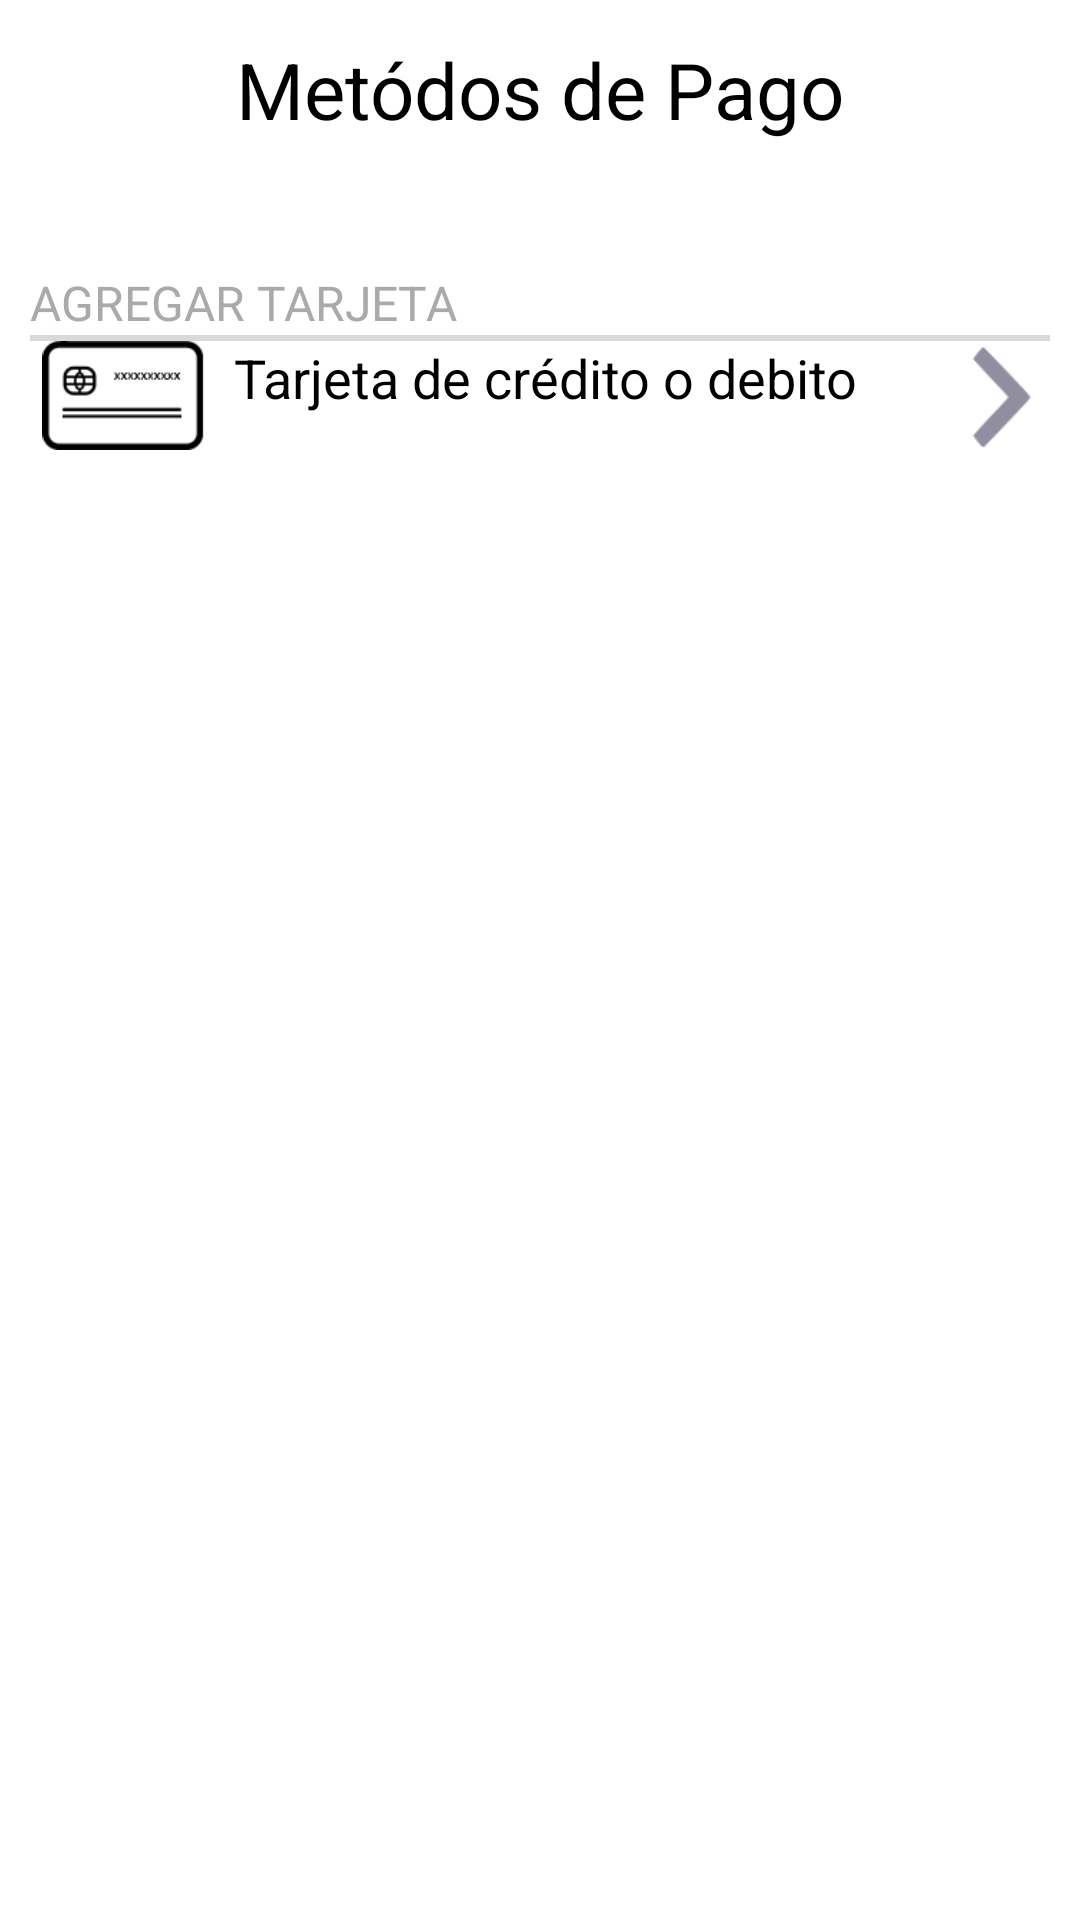

Layout XML and referenced resources for this Android screen:
<!-- AndroidManifest.xml: application theme AppTheme -->
<!-- res/layout/fragment_metodospago.xml -->
<?xml version="1.0" encoding="utf-8"?>
<FrameLayout xmlns:android="http://schemas.android.com/apk/res/android"
    xmlns:tools="http://schemas.android.com/tools"
    android:layout_width="match_parent"
    android:layout_height="match_parent"
    tools:context=".fragments.metodospago">

    <LinearLayout
        android:layout_width="match_parent"
        android:layout_height="match_parent"
        android:weightSum="1"
        android:orientation="vertical"
        android:background="@color/colorWhite">



    <LinearLayout
        android:layout_width="match_parent"
        android:layout_height="60dp"
        android:weightSum="1"
        android:gravity="center"
        android:orientation="horizontal"
        >


        <TextView
            android:layout_width="wrap_content"
            android:layout_height="wrap_content"
            style="@style/NormalBlackBigField"
            android:text="Metódos de Pago"/>


    </LinearLayout>

    <View
        android:layout_width="match_parent"
        android:layout_height="20dp"
        />


        <LinearLayout
            android:layout_width="match_parent"
            android:layout_height="80dp"
            android:orientation="vertical"
            android:padding="10dp">

            <TextView
                android:layout_width="wrap_content"
                android:layout_height="wrap_content"
                style="@style/NormalGrayField"
                android:text="AGREGAR TARJETA"/>
            <View
                android:layout_width="match_parent"
                android:layout_height="2dp"
                android:background="@color/colorGray"/>

            <LinearLayout
                android:id="@+id/fragment_metodospago_agregar"
                android:layout_width="match_parent"
                android:layout_height="wrap_content"
                android:orientation="horizontal"
                android:clickable="true"
                android:weightSum="1">

                <LinearLayout
                    android:layout_width="0dp"
                    android:layout_weight="0.20"
                    android:layout_height="wrap_content">

                    <ImageView
                        android:layout_width="match_parent"
                        android:layout_height="match_parent"
                        android:scaleType="fitCenter"
                        android:background="@color/colorTransparent"
                        android:src="@drawable/card_icon"/>
                </LinearLayout>


                <LinearLayout
                    android:layout_width="0dp"
                    android:layout_height="wrap_content"
                    android:layout_weight="0.70"
                    android:gravity="center_vertical">

                    <TextView
                        android:layout_width="wrap_content"
                        android:layout_height="wrap_content"
                        style="@style/NormalBlackField"
                        android:text="Tarjeta de crédito o debito"/>

                </LinearLayout>


                <LinearLayout
                    android:layout_width="0dp"
                    android:layout_height="wrap_content"
                    android:layout_weight="0.10"
                    android:gravity="start">


                    <ImageView
                        android:layout_width="match_parent"
                        android:layout_height="match_parent"
                        android:scaleType="fitCenter"
                        android:background="@color/colorTransparent"
                        android:src="@drawable/ico_arrowdisc"/>


                </LinearLayout>



                </LinearLayout>


        </LinearLayout>


        <LinearLayout
            android:layout_width="match_parent"
            android:layout_height="match_parent"
            android:padding="10dp">

            <android.support.v7.widget.RecyclerView
                android:id="@+id/fragment_metodos_recycler"
                android:layout_width="match_parent"
                android:layout_height="match_parent">


            </android.support.v7.widget.RecyclerView>


        </LinearLayout>


    </LinearLayout>

</FrameLayout>
<!-- resources referenced by this layout -->
<resources>
  <color name="colorGray">#D9D9D9</color>
  <color name="colorTransparent">#00ffffff</color>
  <color name="colorWhite">#FFFFFF</color>
  <!-- drawable card_icon: png bitmap (drawable, 2955 bytes) -->
  <!-- drawable ico_arrowdisc: png bitmap (drawable, 2692 bytes) -->
  <style name="NormalBlackBigField">
          <item name="android:textSize">26sp</item>
          <item name="android:textColor">@android:color/black</item>
      </style>
  <style name="NormalBlackField">
          <item name="android:textSize">18sp</item>
          <item name="android:textColor">@android:color/black</item>
      </style>
  <style name="NormalGrayField">
          <item name="android:textSize">16sp</item>
          <item name="android:textColor">@android:color/darker_gray</item>
      </style>
  <style name="AppTheme" parent="Theme.AppCompat.Light.DarkActionBar">
          
          <item name="colorPrimary">@color/colorPrimary</item>
          <item name="colorPrimaryDark">@color/colorPrimaryDark</item>
          <item name="colorAccent">@color/colorAccent</item>
          <item name="windowActionBar">false</item>
          <item name="windowNoTitle">true</item>
          <item name="android:windowAnimationStyle">@null</item>
      </style>
  <color name="colorPrimary">#3F51B5</color>
  <color name="colorPrimaryDark">#303F9F</color>
  <color name="colorAccent">#FF4081</color>
</resources>
